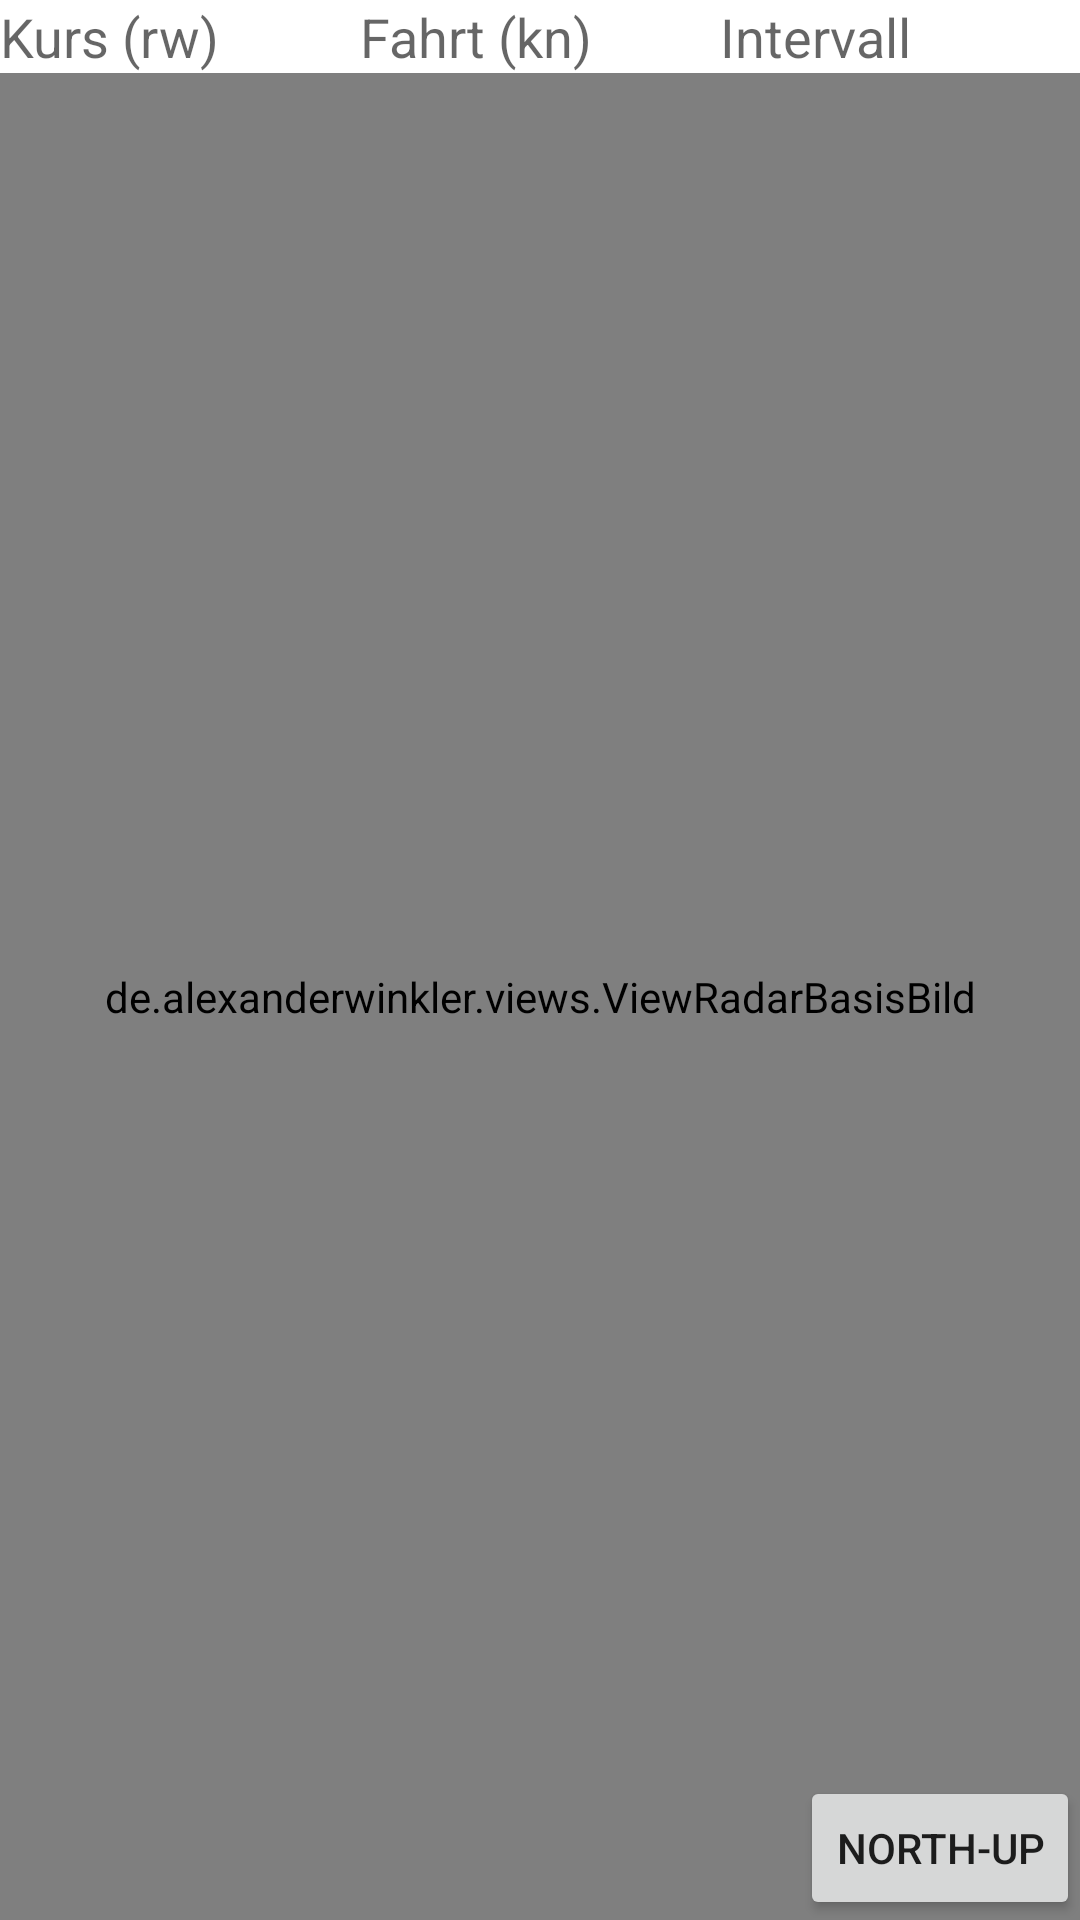

Here is an Android app screen rendered from its layout file. Give the layout XML and the strings, colors and styles it references.
<!-- AndroidManifest.xml: fallback theme Theme.MaterialComponents.DayNight.NoActionBar -->
<!-- res/layout/frag_radarspinne.xml -->
<?xml version="1.0" encoding="utf-8"?>
<LinearLayout
    xmlns:android="http://schemas.android.com/apk/res/android"
    android:layout_width="match_parent"
    android:layout_height="match_parent"
    android:orientation="vertical">

    <LinearLayout
        android:id="@+id/llEigSchiffDaten"
        android:layout_width="match_parent"
        android:layout_height="wrap_content"
        android:baselineAligned="false"
        android:orientation="horizontal">

        <LinearLayout
            android:layout_width="match_parent"
            android:layout_height="wrap_content"
            android:layout_weight="1"
            android:orientation="horizontal">

            <TextView
                android:layout_width="wrap_content"
                android:layout_height="wrap_content"
                android:text="@string/eigKurs"
                android:textAppearance="?android:attr/textAppearanceMedium"
                />

            <TextView
                android:id="@+id/tvEigKurs"
                android:layout_width="wrap_content"
                android:layout_height="wrap_content"
                android:paddingStart="10dp"
                android:textAppearance="?android:attr/textAppearanceMedium"/>
        </LinearLayout>

        <LinearLayout
            android:layout_width="match_parent"
            android:layout_height="wrap_content"
            android:layout_weight="1"
            android:orientation="horizontal">

            <TextView
                android:layout_width="wrap_content"
                android:layout_height="wrap_content"
                android:text="@string/eigFahrt"
                android:textAppearance="?android:attr/textAppearanceMedium"/>

            <TextView
                android:id="@+id/tvEigFahrt"
                android:layout_width="wrap_content"
                android:layout_height="wrap_content"
                android:paddingStart="10dp"
                android:textAppearance="?android:attr/textAppearanceMedium"/>
        </LinearLayout>

        <LinearLayout
            android:layout_width="match_parent"
            android:layout_height="wrap_content"
            android:layout_weight="1"
            android:orientation="horizontal">

            <TextView
                android:layout_width="wrap_content"
                android:layout_height="wrap_content"
                android:text="@string/Intervall"
                android:textAppearance="?android:attr/textAppearanceMedium"
                />

            <TextView
                android:id="@+id/tvIntervall"
                android:layout_width="wrap_content"
                android:layout_height="wrap_content"
                android:paddingStart="10dp"
                android:textAppearance="?android:attr/textAppearanceMedium"/>
        </LinearLayout>

    </LinearLayout>

    <RelativeLayout
        android:layout_width="match_parent"
        android:layout_height="match_parent">

        <de.alexanderwinkler.views.ViewRadarBasisBild
            android:id="@+id/view_radarspinne"
            android:layout_width="match_parent"
            android:layout_height="match_parent"/>

        <Button
            android:id="@+id/toggleHeadUp"
            style="?android:attr/buttonStyleSmall"
            android:layout_width="wrap_content"
            android:layout_height="wrap_content"
            android:layout_alignParentBottom="true"
            android:layout_alignParentEnd="false"
            android:layout_alignParentRight="true"
            android:text="@string/NorthUp"/>
    </RelativeLayout>
</LinearLayout>
<!-- resources referenced by this layout -->
<resources>
  <string name="Intervall">Intervall</string>
  <string name="NorthUp">North-Up</string>
  <string name="eigFahrt">Fahrt (kn)</string>
  <string name="eigKurs">Kurs (rw)</string>
</resources>
